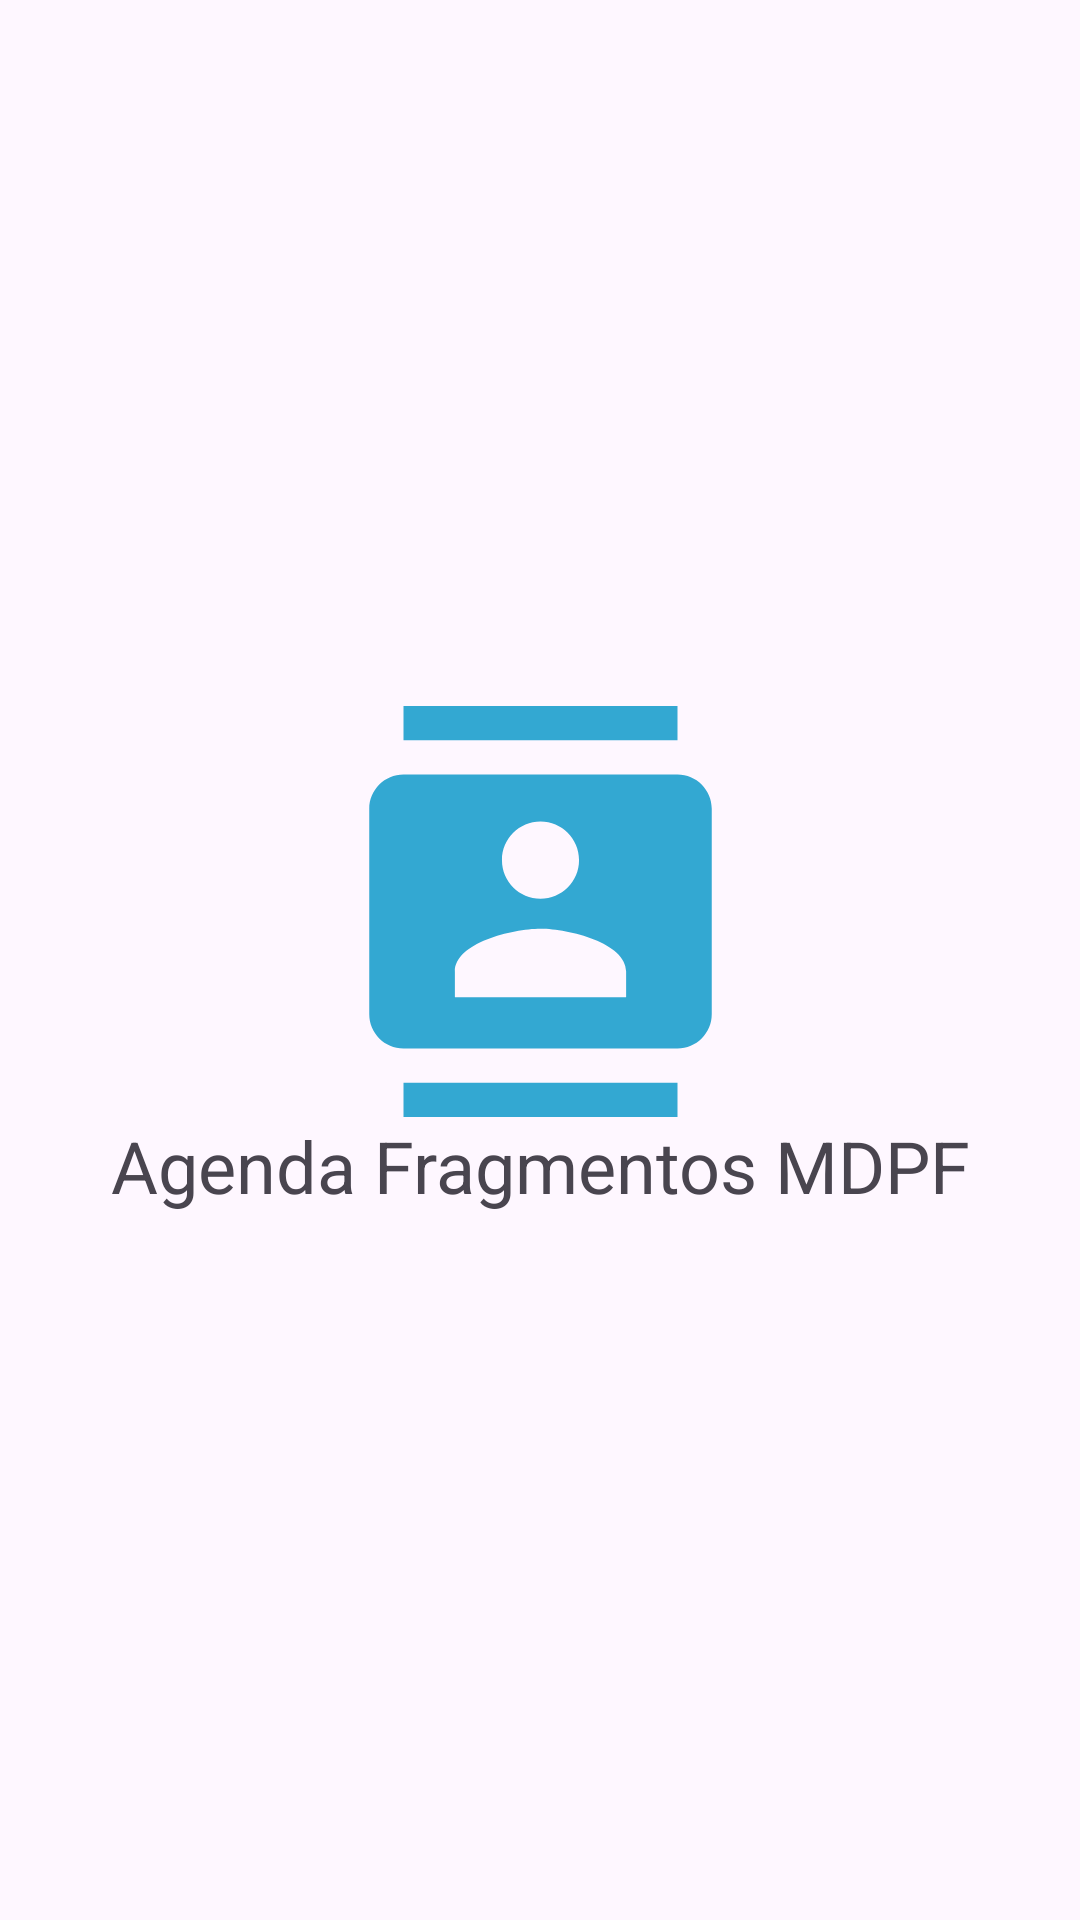

Reconstruct the res/layout file that produces this screen, plus the resources it refers to.
<!-- AndroidManifest.xml: application theme Theme.FragmentosMDPF -->
<!-- res/layout/fragment_main.xml -->
<?xml version="1.0" encoding="utf-8"?>
<FrameLayout xmlns:android="http://schemas.android.com/apk/res/android"
    xmlns:app="http://schemas.android.com/apk/res-auto"
    xmlns:tools="http://schemas.android.com/tools"
    android:layout_width="match_parent"
    android:layout_height="match_parent"
    tools:context=".MainFragment">

    <androidx.constraintlayout.widget.ConstraintLayout
        android:layout_width="match_parent"
        android:layout_height="match_parent">

        <ImageView
            android:id="@+id/imageView"
            android:layout_width="147dp"
            android:layout_height="137dp"
            android:src="@drawable/baseline_contacts_24"
            app:layout_constraintTop_toTopOf="parent"
            app:layout_constraintBottom_toTopOf="@id/textView2"
            app:layout_constraintStart_toStartOf="parent"
            app:layout_constraintEnd_toEndOf="parent"
            app:layout_constraintVertical_chainStyle="packed" />

        <TextView
            android:id="@+id/textView2"
            android:layout_width="wrap_content"
            android:layout_height="wrap_content"
            android:text="Agenda Fragmentos MDPF"
            android:textSize="24sp"
            app:layout_constraintBottom_toBottomOf="parent"
            app:layout_constraintEnd_toEndOf="parent"
            app:layout_constraintStart_toStartOf="parent"
            app:layout_constraintTop_toBottomOf="@id/imageView" />
    </androidx.constraintlayout.widget.ConstraintLayout>
</FrameLayout>
<!-- resources referenced by this layout -->
<resources>
  <!-- drawable baseline_contacts_24 (drawable) -->
  <vector xmlns:android="http://schemas.android.com/apk/res/android" android:height="24dp" android:tint="#33A8D2" android:viewportHeight="24" android:viewportWidth="24" android:width="24dp">
        
      <path android:fillColor="@android:color/white" android:pathData="M20,0L4,0v2h16L20,0zM4,24h16v-2L4,22v2zM20,4L4,4c-1.1,0 -2,0.9 -2,2v12c0,1.1 0.9,2 2,2h16c1.1,0 2,-0.9 2,-2L22,6c0,-1.1 -0.9,-2 -2,-2zM12,6.75c1.24,0 2.25,1.01 2.25,2.25s-1.01,2.25 -2.25,2.25S9.75,10.24 9.75,9 10.76,6.75 12,6.75zM17,17L7,17v-1.5c0,-1.67 3.33,-2.5 5,-2.5s5,0.83 5,2.5L17,17z"/>
      
  </vector>
  <style name="Theme.FragmentosMDPF" parent="Base.Theme.FragmentosMDPF" />
  <style name="Base.Theme.FragmentosMDPF" parent="Theme.Material3.DayNight.NoActionBar">
          
          
      </style>
</resources>
